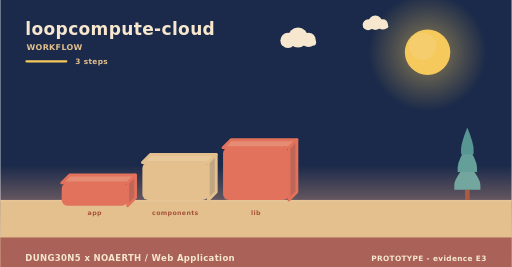
t = 0.00 s
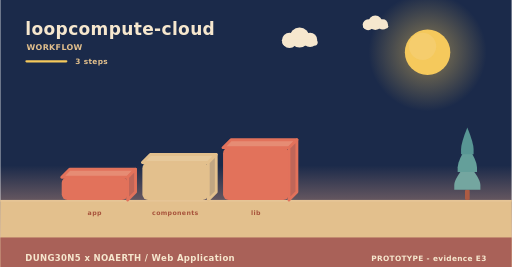
t = 2.00 s
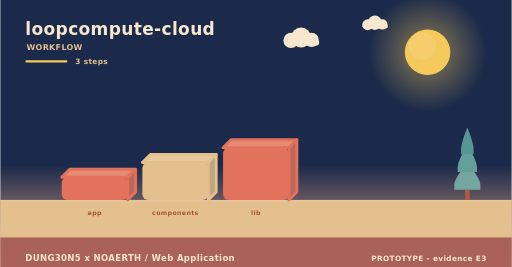
t = 4.00 s
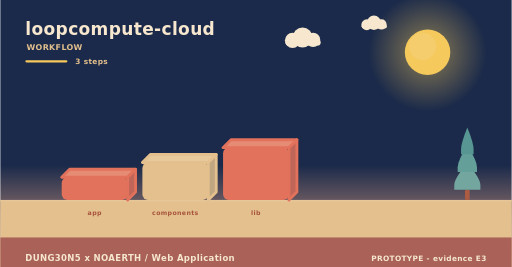
t = 6.00 s
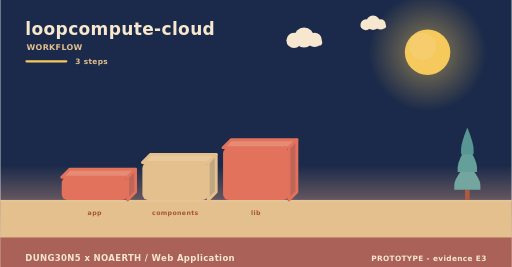
t = 8.00 s
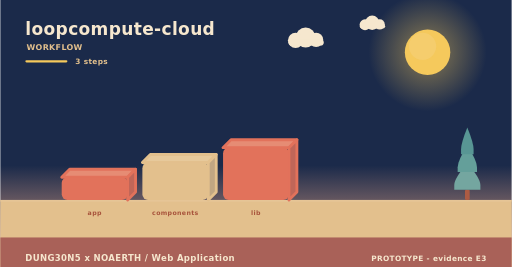
t = 10.00 s

The animated SVG that drew these frames (rendered in a browser with its animation timeline set to each time). Animation: 5 SMIL elements (animateTransform=5); frames cover the first 10.00 s, repeats indefinitely.

<svg xmlns="http://www.w3.org/2000/svg" width="900" height="470" viewBox="0 0 900 470" role="img" aria-label="loopcompute-cloud - how it is used"><linearGradient id="skyw" x1="0" y1="0" x2="0" y2="1"><stop offset="0" stop-color="#1b2a4a"/><stop offset="0.62" stop-color="#1b2a4a"/><stop offset="1" stop-color="#f3ad8a"/></linearGradient><rect width="900" height="470" fill="url(#skyw)"/><radialGradient id="sunw"><stop offset="0.35" stop-color="#f5c95c" stop-opacity="0.34"/><stop offset="1" stop-color="#f5c95c" stop-opacity="0"/></radialGradient><circle cx="752" cy="92" r="104" fill="url(#sunw)"/><circle cx="752" cy="92" r="40" fill="#f5c95c"/><circle cx="743.2" cy="81.6" r="24" fill="#f5d27e" opacity="0.5"/><g><circle cx="524" cy="66" r="17.64" fill="#f6e7ce"/><circle cx="506.36" cy="71.04" r="13.44" fill="#f6e7ce"/><circle cx="542.48" cy="70.2" r="12.6" fill="#f6e7ce"/><rect x="493.76" y="69.36" width="62.16" height="10.92" rx="5.46" fill="#f6e7ce"/><animateTransform attributeName="transform" type="translate" values="0 0;24 0;0 0" dur="36s" begin="0s" repeatCount="indefinite"/></g><g><circle cx="660" cy="40" r="12.6" fill="#f6e7ce"/><circle cx="647.4" cy="43.6" r="9.6" fill="#f6e7ce"/><circle cx="673.2" cy="43" r="9" fill="#f6e7ce"/><rect x="638.4" y="42.4" width="44.4" height="7.8" rx="3.9" fill="#f6e7ce"/><animateTransform attributeName="transform" type="translate" values="0 0;-18 0;0 0" dur="46s" begin="3s" repeatCount="indefinite"/></g><rect x="0" y="352" width="900" height="118" fill="#e3c08d"/><rect x="0" y="352" width="900" height="3" fill="#e6c596"/><text x="44" y="62" font-family="Verdana,DejaVu Sans,sans-serif" font-size="30" font-weight="700" letter-spacing="0.6" fill="#f6e7ce" text-anchor="start">loopcompute-cloud</text><text x="46" y="88" font-family="Verdana,DejaVu Sans,sans-serif" font-size="14" font-weight="700" letter-spacing="0.6" fill="#e3c08d" text-anchor="start">WORKFLOW</text><rect x="44" y="106" width="74" height="4" rx="2" fill="#f5c95c"/><text x="132" y="112" font-family="Verdana,DejaVu Sans,sans-serif" font-size="13" font-weight="700" letter-spacing="0.6" fill="#e3c08d" text-anchor="start">3 steps</text><g><path d="M108,312 L224,312 L238,298 L122,298 Z" fill="#e68c74" stroke="#e2725b" stroke-width="5" stroke-linejoin="round"/><path d="M224,312 L238,298 L238,338 L224,352 Z" fill="#c06658" stroke="#e2725b" stroke-width="5" stroke-linejoin="round"/><rect x="108" y="312" width="116" height="40" rx="10" fill="#e2725b"/><animateTransform attributeName="transform" type="translate" values="0 10;0 0" dur="0.8s" begin="0s" fill="freeze"/></g><text x="166" y="378" font-family="Verdana,DejaVu Sans,sans-serif" font-size="11" font-weight="700" letter-spacing="0.6" fill="#a8543c" text-anchor="middle">app</text><g><path d="M250,286 L366,286 L380,272 L264,272 Z" fill="#e7c99b" stroke="#e3c08d" stroke-width="5" stroke-linejoin="round"/><path d="M366,286 L380,272 L380,338 L366,352 Z" fill="#c1a682" stroke="#e3c08d" stroke-width="5" stroke-linejoin="round"/><rect x="250" y="286" width="116" height="66" rx="10" fill="#e3c08d"/><animateTransform attributeName="transform" type="translate" values="0 10;0 0" dur="0.8s" begin="0.22s" fill="freeze"/></g><text x="308" y="378" font-family="Verdana,DejaVu Sans,sans-serif" font-size="11" font-weight="700" letter-spacing="0.6" fill="#a8543c" text-anchor="middle">components</text><g><path d="M392,260 L508,260 L522,246 L406,246 Z" fill="#e68c74" stroke="#e2725b" stroke-width="5" stroke-linejoin="round"/><path d="M508,260 L522,246 L522,338 L508,352 Z" fill="#c06658" stroke="#e2725b" stroke-width="5" stroke-linejoin="round"/><rect x="392" y="260" width="116" height="92" rx="10" fill="#e2725b"/><animateTransform attributeName="transform" type="translate" values="0 10;0 0" dur="0.8s" begin="0.44s" fill="freeze"/></g><text x="450" y="378" font-family="Verdana,DejaVu Sans,sans-serif" font-size="11" font-weight="700" letter-spacing="0.6" fill="#a8543c" text-anchor="middle">lib</text><rect x="817.86" y="334.08" width="8.28" height="17.92" rx="2.3" fill="#ac5b43"/><path d="M822,287.04 Q799,314.32 799,325.61 Q799,334.08 799,334.08 L845,334.08 Q845,334.08 845,325.61 Q845,314.32 822,287.04 Z" fill="#74a6a0"/><path d="M822,255.68 Q804.98,282.96 804.98,294.25 Q804.98,302.72 804.98,302.72 L839.02,302.72 Q839.02,302.72 839.02,294.25 Q839.02,282.96 822,255.68 Z" fill="#649f9a"/><path d="M822,224.32 Q810.96,251.6 810.96,262.89 Q810.96,271.36 810.96,271.36 L833.04,271.36 Q833.04,271.36 833.04,262.89 Q833.04,251.6 822,224.32 Z" fill="#589694"/><rect x="0" y="418" width="900" height="52" rx="0" fill="#a65c56" opacity="0.94"/><text x="44" y="460" font-family="Verdana,DejaVu Sans,sans-serif" font-size="15" font-weight="700" letter-spacing="0.6" fill="#f6e7ce" text-anchor="start">DUNG30N5 x NOAERTH  /  Web Application</text><text x="856" y="460" font-family="Verdana,DejaVu Sans,sans-serif" font-size="13" font-weight="700" letter-spacing="0.6" fill="#f6e7ce" text-anchor="end">PROTOTYPE  -  evidence E3</text></svg>
